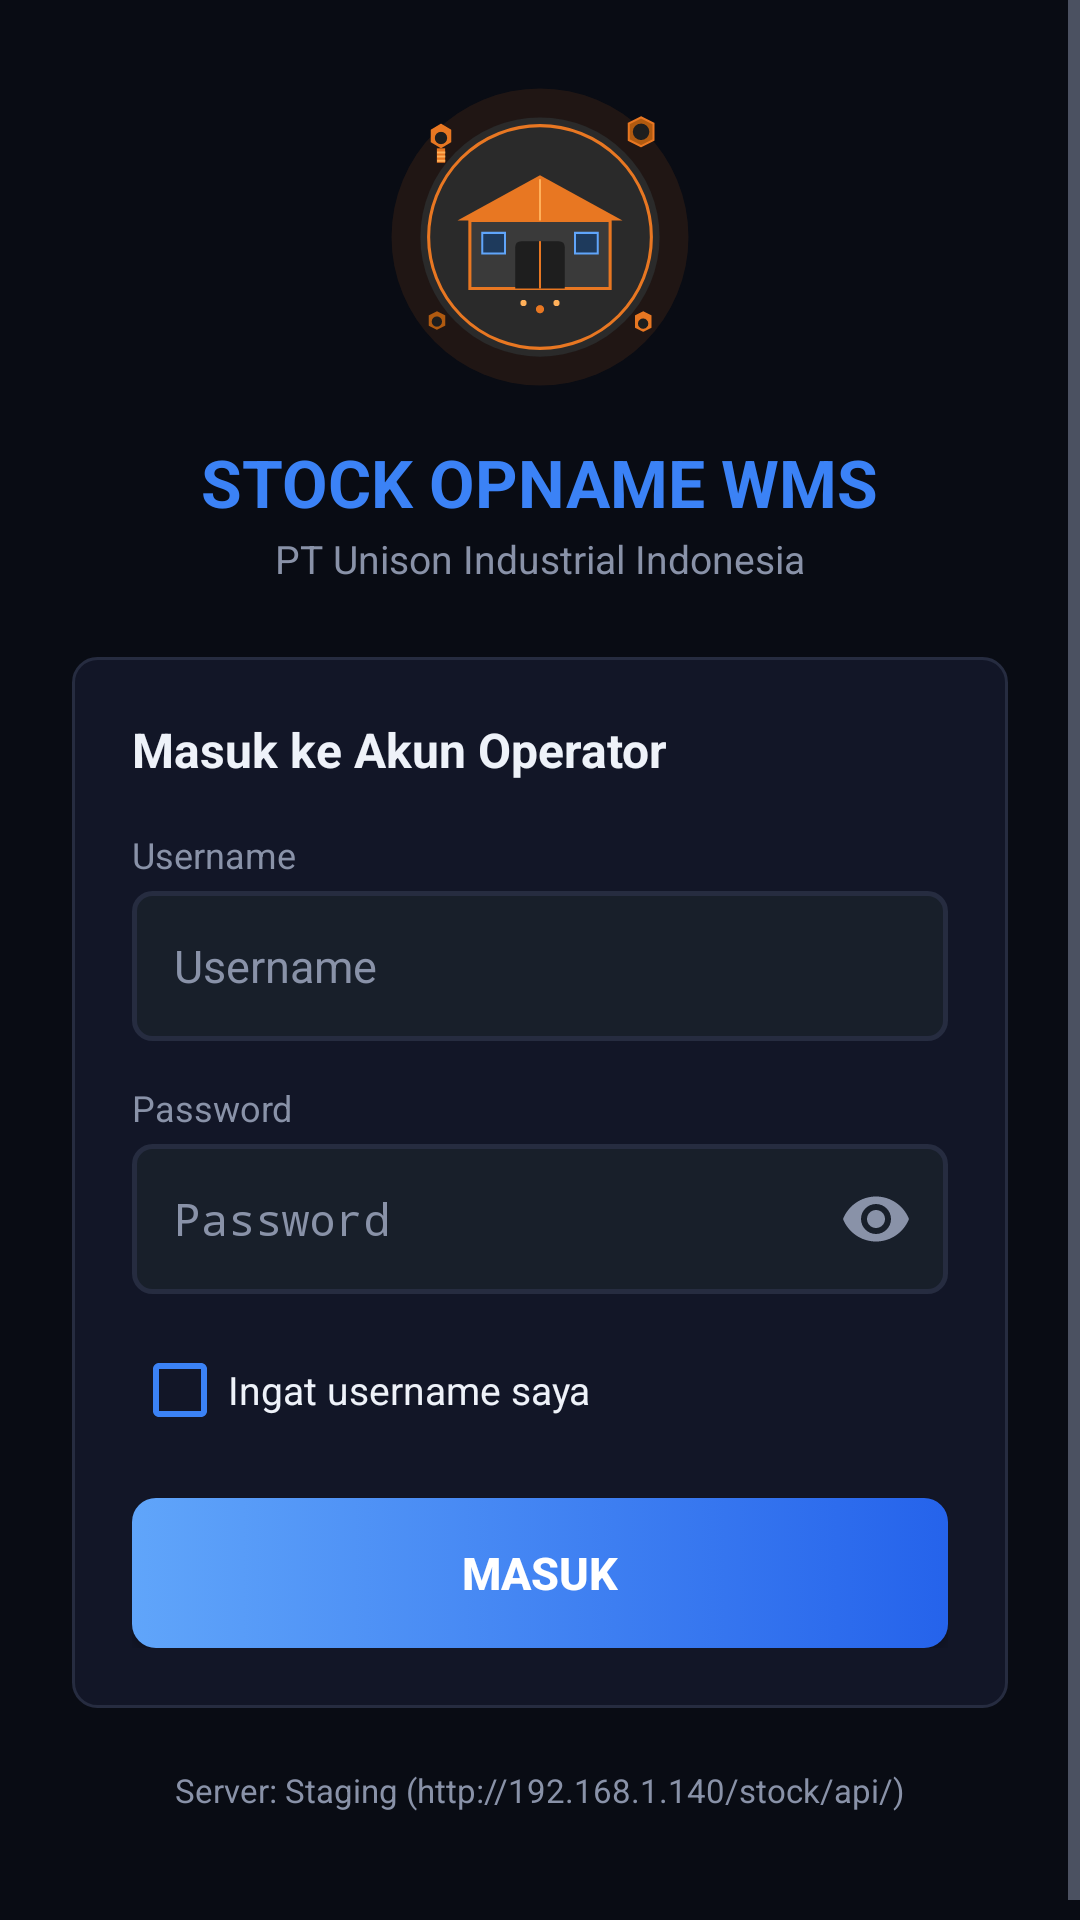

Write the Android layout XML for this screen, with the resource values it uses.
<!-- AndroidManifest.xml: application theme Theme.StockOpname -->
<!-- res/layout/activity_login.xml -->
<?xml version="1.0" encoding="utf-8"?>
<ScrollView xmlns:android="http://schemas.android.com/apk/res/android"
    android:layout_width="match_parent"
    android:layout_height="match_parent"
    android:fillViewport="true"
    android:background="@color/bg_dark">

    <LinearLayout
        android:layout_width="match_parent"
        android:layout_height="wrap_content"
        android:orientation="vertical"
        android:gravity="center"
        android:padding="24dp">

        
        <ImageView
            android:id="@+id/imgLoginLogo"
            android:layout_width="110dp"
            android:layout_height="110dp"
            android:src="@drawable/ic_splash_hero"
            android:contentDescription="@string/desc_logo"
            android:scaleType="fitCenter" />

        <TextView
            android:layout_width="wrap_content"
            android:layout_height="wrap_content"
            android:layout_marginTop="12dp"
            android:text="STOCK OPNAME WMS"
            android:textColor="@color/brand_orange"
            android:textSize="22sp"
            android:textStyle="bold" />

        <TextView
            android:layout_width="wrap_content"
            android:layout_height="wrap_content"
            android:layout_marginTop="2dp"
            android:text="PT Unison Industrial Indonesia"
            android:textColor="@color/text_muted"
            android:textSize="13sp" />

        
        <LinearLayout
            android:layout_width="match_parent"
            android:layout_height="wrap_content"
            android:layout_marginTop="24dp"
            android:background="@drawable/bg_card_rounded"
            android:orientation="vertical"
            android:padding="20dp">

            <TextView
                android:layout_width="wrap_content"
                android:layout_height="wrap_content"
                android:text="Masuk ke Akun Operator"
                android:textColor="@color/text_light"
                android:textSize="16sp"
                android:textStyle="bold"
                android:layout_marginBottom="16dp" />

            <TextView
                android:layout_width="wrap_content"
                android:layout_height="wrap_content"
                android:text="Username"
                android:textColor="@color/text_muted"
                android:textSize="12sp"
                android:layout_marginBottom="4dp" />

            <EditText
                android:id="@+id/inputUsername"
                android:layout_width="match_parent"
                android:layout_height="50dp"
                android:minHeight="48dp"
                android:hint="@string/hint_username"
                android:textColor="@color/text_light"
                android:textColorHint="@color/text_muted"
                android:background="@drawable/bg_input_field"
                android:paddingStart="14dp"
                android:paddingEnd="14dp"
                android:textSize="15sp"
                android:inputType="text"
                android:layout_marginBottom="14dp" />

            <TextView
                android:layout_width="wrap_content"
                android:layout_height="wrap_content"
                android:text="Password"
                android:textColor="@color/text_muted"
                android:textSize="12sp"
                android:layout_marginBottom="4dp" />

            <FrameLayout
                android:layout_width="match_parent"
                android:layout_height="50dp"
                android:layout_marginBottom="8dp">

                <EditText
                    android:id="@+id/inputPassword"
                    android:layout_width="match_parent"
                    android:layout_height="match_parent"
                    android:minHeight="48dp"
                    android:hint="@string/hint_password"
                    android:textColor="@color/text_light"
                    android:textColorHint="@color/text_muted"
                    android:background="@drawable/bg_input_field"
                    android:paddingStart="14dp"
                    android:paddingEnd="48dp"
                    android:textSize="15sp"
                    android:inputType="textPassword" />

                <ImageButton
                    android:id="@+id/btnTogglePassword"
                    android:layout_width="48dp"
                    android:layout_height="48dp"
                    android:layout_gravity="end|center_vertical"
                    android:background="?android:attr/selectableItemBackgroundBorderless"
                    android:src="@drawable/ic_visibility"
                    android:contentDescription="@string/desc_toggle_password" />
            </FrameLayout>

            
            <CheckBox
                android:id="@+id/cbRememberMe"
                android:layout_width="wrap_content"
                android:layout_height="48dp"
                android:minHeight="48dp"
                android:text="@string/remember_me"
                android:textColor="@color/text_light"
                android:textSize="13sp"
                android:buttonTint="@color/brand_orange"
                android:layout_marginBottom="12dp" />

            <TextView
                android:id="@+id/textError"
                android:layout_width="match_parent"
                android:layout_height="wrap_content"
                android:textColor="@color/danger_red"
                android:textSize="13sp"
                android:visibility="gone"
                android:layout_marginBottom="12dp" />

            <Button
                android:id="@+id/btnLogin"
                android:layout_width="match_parent"
                android:layout_height="50dp"
                android:minHeight="48dp"
                android:text="@string/btn_login"
                android:textColor="@android:color/white"
                android:textSize="15sp"
                android:textStyle="bold"
                android:background="@drawable/bg_btn_orange" />

            <ProgressBar
                android:id="@+id/progress"
                android:layout_width="wrap_content"
                android:layout_height="wrap_content"
                android:layout_gravity="center"
                android:layout_marginTop="16dp"
                android:indeterminateTint="@color/brand_orange"
                android:visibility="gone" />
        </LinearLayout>

        <TextView
            android:id="@+id/textServerInfo"
            android:layout_width="wrap_content"
            android:layout_height="wrap_content"
            android:layout_marginTop="20dp"
            android:text="Server: Staging (http://192.168.1.140/stock/api/)"
            android:textColor="@color/text_muted"
            android:textSize="11sp" />

        <TextView
            android:id="@+id/textVersion"
            android:layout_width="wrap_content"
            android:layout_height="wrap_content"
            android:textColor="@color/text_muted"
            android:textSize="11sp"
            android:layout_marginTop="4dp" />
    </LinearLayout>
</ScrollView>
<!-- resources referenced by this layout -->
<resources>
  <color name="bg_dark">#090C14</color>
  <color name="brand_orange">#3B82F6</color>
  <color name="danger_red">#F0453F</color>
  <color name="text_light">#EEF2F9</color>
  <color name="text_muted">#8992A8</color>
  <!-- drawable bg_btn_orange (drawable) -->
  <?xml version="1.0" encoding="utf-8"?>
  <selector xmlns:android="http://schemas.android.com/apk/res/android">
      <item android:state_pressed="true">
          <shape android:shape="rectangle">
              <gradient android:angle="0" android:startColor="#2563EB" android:endColor="#3B82F6" />
              <corners android:radius="8dp" />
          </shape>
      </item>
      <item>
          <shape android:shape="rectangle">
              <gradient android:angle="0" android:startColor="#60A5FA" android:endColor="#2563EB" />
              <corners android:radius="8dp" />
          </shape>
      </item>
  </selector>
  <!-- drawable bg_card_rounded (drawable) -->
  <?xml version="1.0" encoding="utf-8"?>
  <shape xmlns:android="http://schemas.android.com/apk/res/android"
      android:shape="rectangle">
      <solid android:color="@color/bg_card" />
      <stroke android:width="1dp" android:color="@color/border_card" />
      <corners android:radius="8dp" />
  </shape>
  <!-- drawable bg_input_field (drawable) -->
  <?xml version="1.0" encoding="utf-8"?>
  <shape xmlns:android="http://schemas.android.com/apk/res/android"
      android:shape="rectangle">
      <solid android:color="#181F2A" />
      <stroke android:width="1.5dp" android:color="@color/border_card" />
      <corners android:radius="6dp" />
  </shape>
  <!-- drawable ic_splash_hero: vector/xml drawable (drawable, 3789 chars, omitted) -->
  <!-- drawable ic_visibility (drawable) -->
  <?xml version="1.0" encoding="utf-8"?>
  <vector xmlns:android="http://schemas.android.com/apk/res/android"
      android:width="24dp"
      android:height="24dp"
      android:viewportWidth="24"
      android:viewportHeight="24">
      <path
          android:fillColor="@color/text_muted"
          android:pathData="M12,4.5C7,4.5 2.73,7.61 1,12c1.73,4.39 6,7.5 11,7.5s9.27,-3.11 11,-7.5c-1.73,-4.39 -6,-7.5 -11,-7.5zM12,17c-2.76,0 -5,-2.24 -5,-5s2.24,-5 5,-5 5,2.24 5,5 -2.24,5 -5,5zM12,9c-1.66,0 -3,1.34 -3,3s1.34,3 3,3 3,-1.34 3,-3 -1.34,-3 -3,-3z" />
  </vector>
  <string name="btn_login">MASUK</string>
  <string name="desc_logo">Logo PT Unison Industrial Indonesia</string>
  <string name="desc_toggle_password">Tampilkan atau sembunyikan password</string>
  <string name="hint_password">Password</string>
  <string name="hint_username">Username</string>
  <string name="remember_me">Ingat username saya</string>
  <style name="Theme.StockOpname" parent="android:Theme.Material.NoActionBar">
          <item name="android:forceDarkAllowed">false</item>
          <item name="android:colorPrimary">@color/brand_orange</item>
          <item name="android:colorAccent">@color/brand_orange</item>
          <item name="android:windowBackground">@color/bg_dark</item>
          <item name="android:textColorPrimary">@color/text_light</item>
          <item name="android:textColorSecondary">@color/text_muted</item>
          <item name="android:editTextColor">@color/text_light</item>
          <item name="android:textColorHint">@color/text_muted</item>
      </style>
  <color name="bg_card">#121627</color>
  <color name="border_card">#262C40</color>
</resources>
